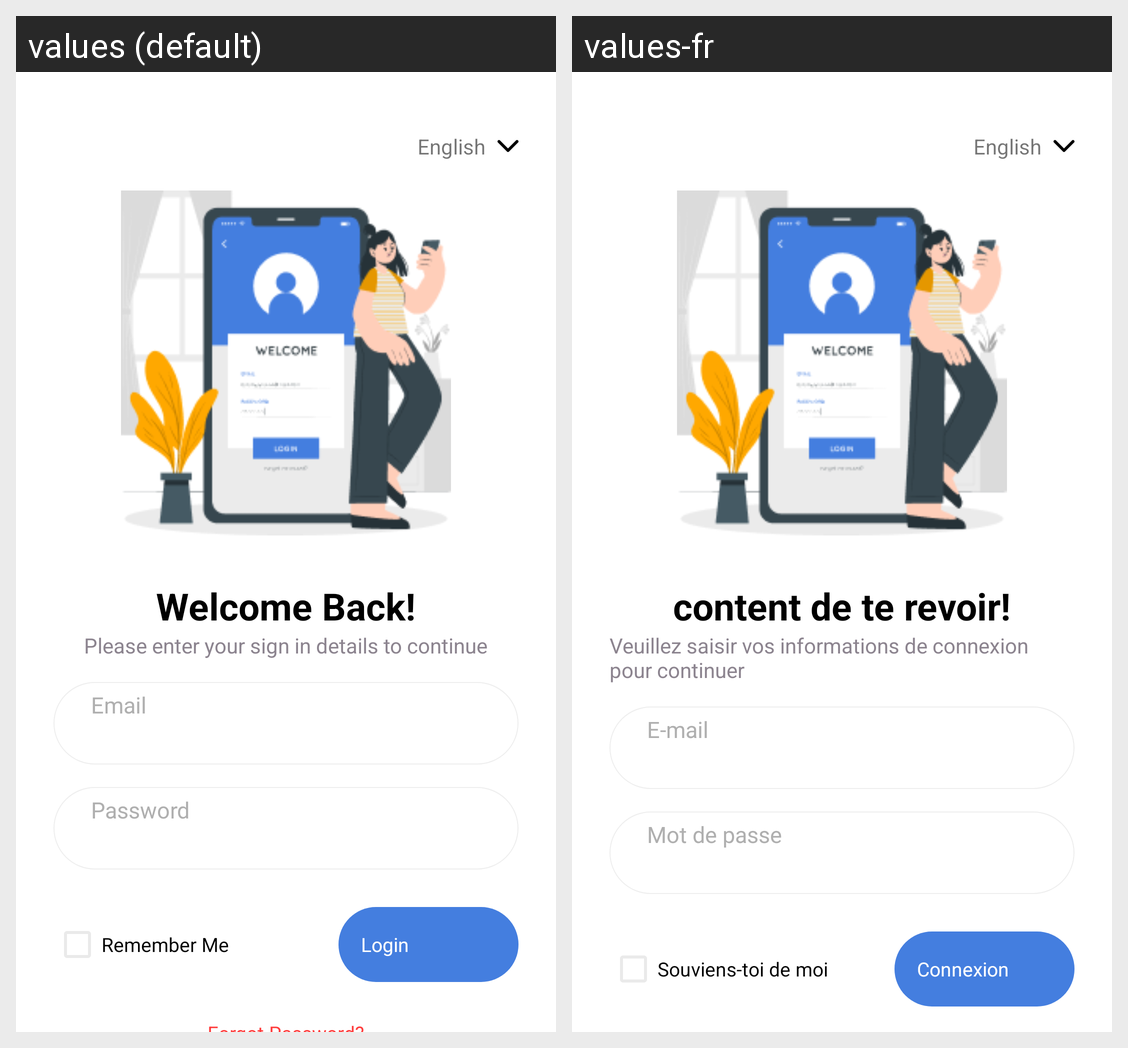

Locale-by-locale string values for the Android screen shown in this grid:
Android screen res/layout/activity_login.xml rendered under 2 locales, left to right: values (default), values-fr. Device: Nexus 5 (rendered at 1080×1920; each locale shown at half size, 540×960, under a caption strip naming it); theme Theme.DailyReportingApp.
Strings drawn on this screen, with the default value and each locale's value (text and hints the layout hard-codes, and strings that could not be matched under every locale, appear in the picture but are not listed):

english_string
  values: English
  values-fr: English

welcomeback
  values: Welcome Back!
  values-fr: content de te revoir!

signindetail
  values: Please enter your sign in details to continue
  values-fr: Veuillez saisir vos informations de connexion pour continuer

email
  values: Email
  values-fr: E-mail

password
  values: Password
  values-fr: Mot de passe

remember_me
  values: Remember Me
  values-fr: Souviens-toi de moi

login
  values: Login
  values-fr: Connexion
